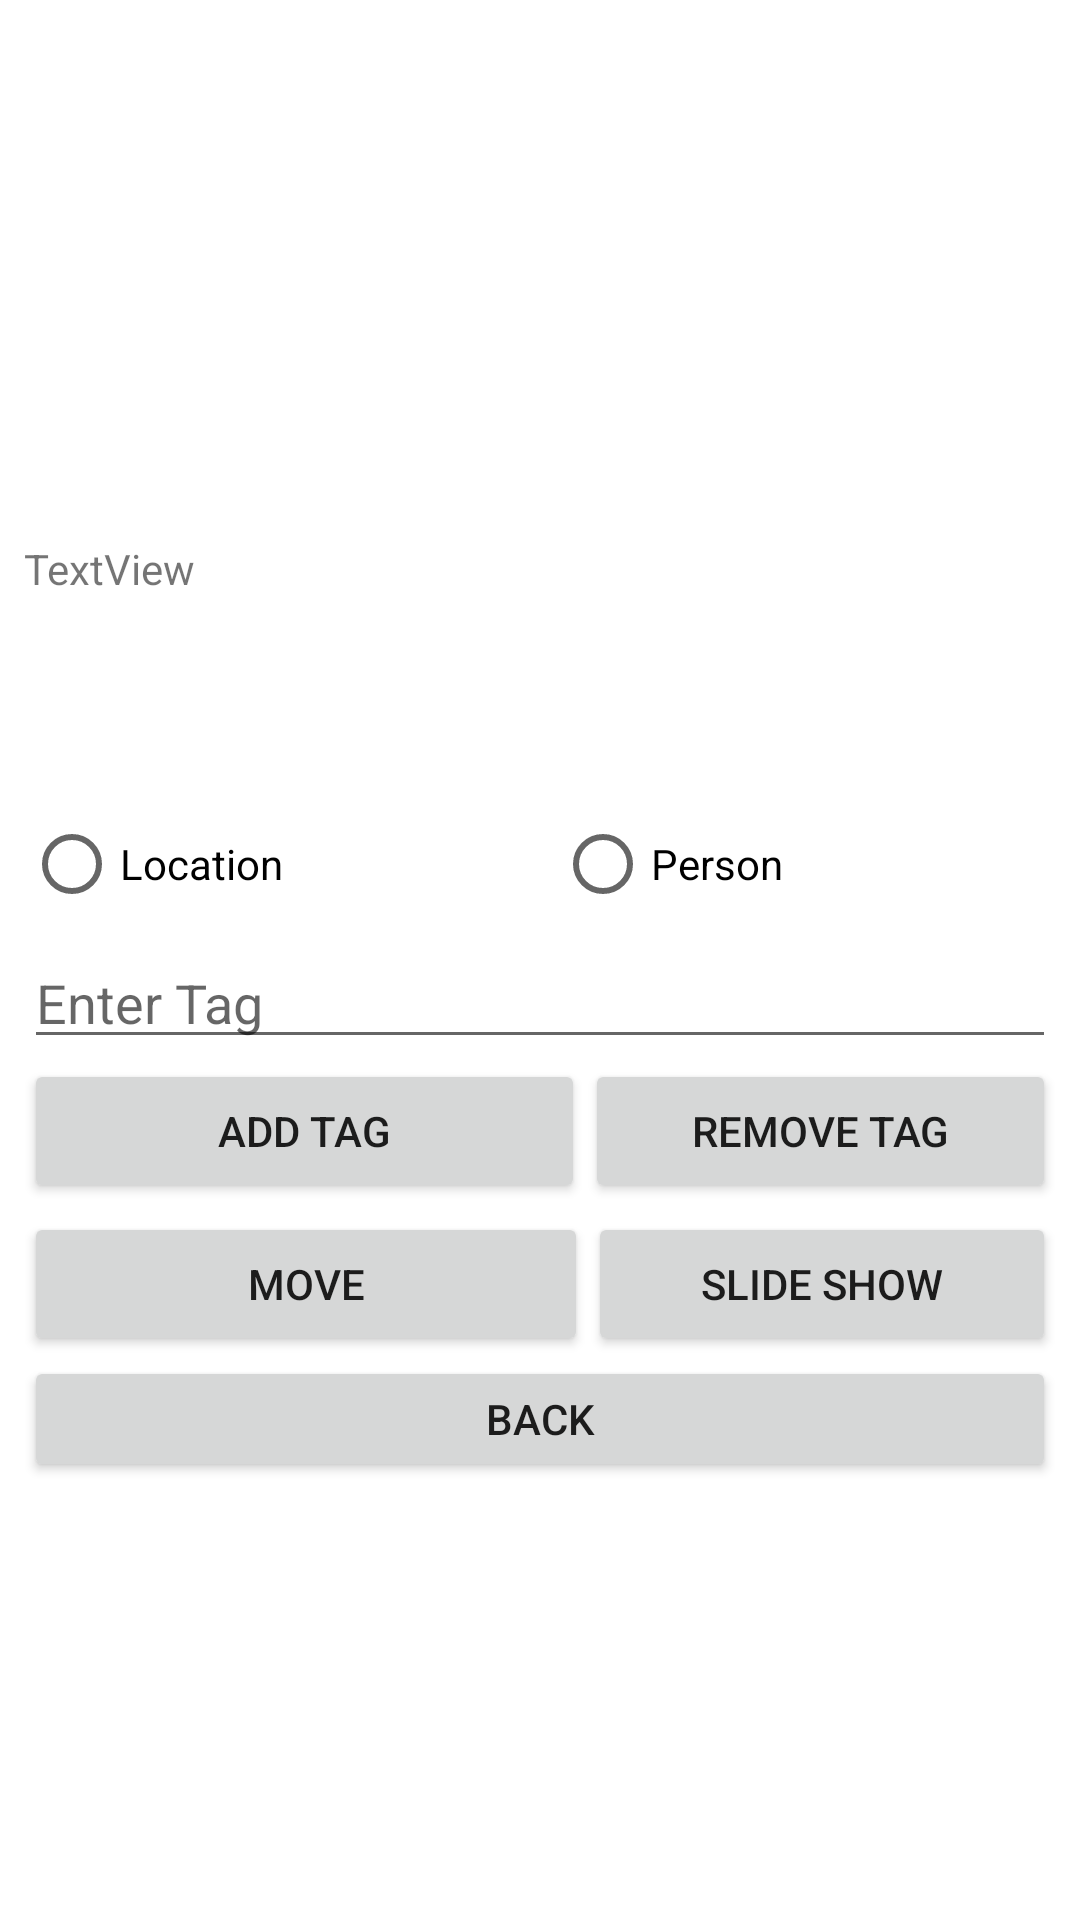

This screen was rendered from an Android layout file. Write that file and the resources it references.
<!-- AndroidManifest.xml: application theme Theme.Photos31Android -->
<!-- res/layout/activity_display.xml -->
<?xml version="1.0" encoding="utf-8"?>
<LinearLayout
    xmlns:android="http://schemas.android.com/apk/res/android"
    android:orientation="vertical"
    android:layout_width="match_parent"
    android:layout_height="match_parent"
    android:padding="8dp">

    <ImageView
        android:id="@+id/shownimage"
        android:layout_width="200dp"
        android:layout_height="172dp"
        android:layout_gravity="center"
        android:gravity="center"
        android:paddingTop="3px" />

    <TextView
        android:id="@+id/captionfield"
        android:layout_width="match_parent"
        android:layout_height="wrap_content"
        android:text="TextView" />

    <ListView
        android:id="@+id/taglist"
        android:layout_width="match_parent"
        android:layout_height="65dp" />

    <RadioGroup
        android:layout_width="match_parent"
        android:layout_height="48dp"
        android:orientation='horizontal'>

        <RadioButton
            android:id="@+id/locationbutton"
            android:layout_width="wrap_content"
            android:layout_height="wrap_content"
            android:layout_weight="1"
            android:text="Location" />

        <RadioButton
            android:id="@+id/personbutton"
            android:layout_width="wrap_content"
            android:layout_height="wrap_content"
            android:layout_weight="1"
            android:text="Person" />
    </RadioGroup>

    <EditText
        android:id="@+id/newtagfield"
        android:layout_width="match_parent"
        android:layout_height="41dp"
        android:ems="10"
        android:hint="Enter Tag "
        android:inputType="textPersonName" />

    <LinearLayout
        android:layout_width="match_parent"
        android:layout_height="51dp"
        android:orientation="horizontal">

        <Button
            android:id="@+id/addtagbutton"
            android:layout_width="187dp"
            android:layout_height="wrap_content"
            android:text="Add Tag" />

        <Button
            android:id="@+id/removetagbutton"
            android:layout_width="match_parent"
            android:layout_height="wrap_content"
            android:text="Remove Tag" />
    </LinearLayout>

    <LinearLayout
        android:layout_width="match_parent"
        android:layout_height="48dp"
        android:orientation="horizontal">

        <Button
            android:id="@+id/movebutton"
            android:layout_width="188dp"
            android:layout_height="wrap_content"
            android:text="Move" />

        <Button
            android:id="@+id/slidebutton"
            android:layout_width="wrap_content"
            android:layout_height="wrap_content"
            android:layout_weight="1"
            android:text="Slide Show" />
    </LinearLayout>

    <Button
        android:id="@+id/backbutton"
        android:layout_width="match_parent"
        android:layout_height="42dp"
        android:text="Back" />

</LinearLayout>
<!-- resources referenced by this layout -->
<resources>
  <style name="Theme.Photos31Android" parent="Theme.MaterialComponents.DayNight.DarkActionBar">
          
          <item name="colorPrimary">@color/purple_500</item>
          <item name="colorPrimaryVariant">@color/purple_700</item>
          <item name="colorOnPrimary">@color/white</item>
          
          <item name="colorSecondary">@color/teal_200</item>
          <item name="colorSecondaryVariant">@color/teal_700</item>
          <item name="colorOnSecondary">@color/black</item>
          
          <item name="android:statusBarColor" tools:targetApi="l">?attr/colorPrimaryVariant</item>
          
      </style>
  <color name="purple_500">#FF6200EE</color>
  <color name="purple_700">#FF3700B3</color>
  <color name="white">#FFFFFFFF</color>
  <color name="teal_200">#FF03DAC5</color>
  <color name="teal_700">#FF018786</color>
  <color name="black">#FF000000</color>
</resources>
